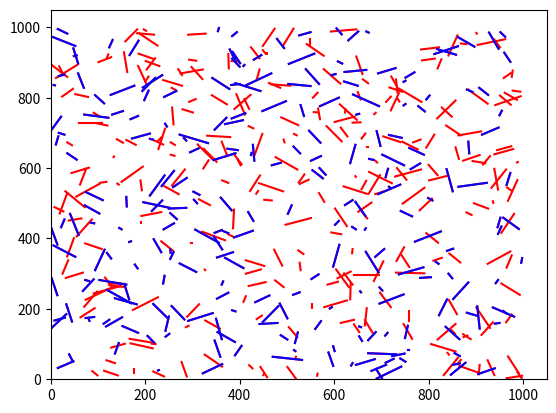

Recreate this plot in Python.
import numpy as np
import math
import matplotlib.pyplot as plt
from itertools import chain

N = 500
p = 1
Gt = 2.5
Gr = 2.5
Ptdbm = 40
fmhz = 2400
NdBm = -169
Noise = (10 ** (NdBm/10))*0.001
w = 1
region = 1000

trans = np.empty([N, 2], dtype=int)
recv = np.empty([N, 2], dtype=int)
dist = np.empty([N, 1], dtype=int)
h = np.empty([N, N], dtype=float)
H = np.empty([N, N], dtype=float)
rate = np.empty([N, 1], dtype=float)
# #############################################################################
def linkpair(N):
    t = np.random.random(N) * 2 * np.pi - np.pi
    t = np.expand_dims(t, axis=1)
    x = np.cos(t)
    y = np.sin(t)
    i_set = np.arange(0, N, 1)
    Tx = np.random.uniform(0, 1000, N)
    Tx = np.expand_dims(Tx, axis=1)
    Ty = np.random.uniform(0, 1000, N)
    Ty = np.expand_dims(Ty, axis=1)
    len = np.zeros((N, 1))
    for i in i_set:
        len[i] = np.random.uniform(2, 65)
        x[i] = x[i] * len[i]
        y[i] = y[i] * len[i]
        Rx = Tx + x
        Ry = Ty + y
        for i in range(0, N):
            if Rx[i] > region or Rx[i] < 0:
                Rx[i] = Tx[i] - 2 * x[i]
            if Ry[i] > region or Ry[i] < 0:
                Ry[i] = Ty[i] - 2 * y[i]
        T = np.vstack((Tx.T, Ty.T)).T
        R = np.vstack((Rx.T, Ry.T)).T
    return T, R, N, len
# ############################################################################


for i in range(0, N):
    trans[i] = np.random.randint(0, 1000, size=[1, 2])
    dist[i] = np.random.uniform(2, 65)
    recv[i, 0] = np.random.randint(max(0, trans[i, 0] - dist[i]), min(1000, trans[i, 0] + dist[i]), size=[1, 1])
    recv[i, 1] = np.random.randint(max(0, trans[i, 1] - dist[i]), min(1000, trans[i, 1] + dist[i]), size=[1, 1])
    while 1:
        dis = int(np.sqrt(np.sum(np.square(trans[i] - recv[i]))))
        if dis == dist[i]:
            break
        else:
            recv[i, 0] = np.random.randint(max(0, trans[i, 0] - dist[i]), min(1000, trans[i, 0] + dist[i]), size=[1, 1])
            recv[i, 1] = np.random.randint(max(0, trans[i, 1] - dist[i]), min(1000, trans[i, 1] + dist[i]), size=[1, 1])

for i in range(0, N):
    plt.plot([trans[i, 0], recv[i, 0]], [trans[i, 1], recv[i, 1]], '-r')
    plt.axis([0, 1010, 0, 1010])

print('trans[10]:', trans[10], '\n recv[5]:', recv[5], '\n dist[5]:', dist[5], '\nk:',
      int(np.sqrt(np.sum(np.square(trans[10] - recv[5])))))

for i in range(0, N):
    for j in range(0, N):
        h[i, j] = 32.45 + 20*math.log10(np.sqrt((trans[j, 0] - recv[i, 0])**2 + (trans[j, 1] - recv[i, 1])**2)/1000)\
                  + 20*math.log(fmhz, 10)-Gt-Gr
# 当pi=1时， H[ii]数值上等于pi*h[i,j]^2
Prdbm = Ptdbm - h
for i in range(0, N):
    a = Prdbm[i] / 10
    H[i] = (10 ** a) * 0.001


print('H[5,10]=%.14f'%H[5, 10])
print('H[5,5]=%.14f'%H[10, 10])
# One D2D net created


xx = np.random.randint(0, 2, (N, 1))
x = np.ones([N, 1], dtype=float)
z = np.empty([N, 1], dtype=float)
y = np.empty([N, 1], dtype=float)
for i in range(0, N):
    if xx[i] == 0:
        x[i] = 0


for t in range(0, 101):
    for i in range(0, N):
        z[i] = (H[i, i] * x[i])/(np.dot(H[i, :].T, x) - H[i, i]*x[i] + Noise)
        y[i] = math.sqrt(w*(1+z[i])*H[i, i]*p*x[i])/(np.dot(H[i, :].T, x) + Noise)
        xxx = (y[i] * np.sqrt(w * (1 + z[i]) * H[i, i] * p)) / np.dot(H[:, i].T, np.multiply(y, y))
        # xxx = y[i] * np.sqrt(w * (1 + z[i]) * H[i, i]) / (np.dot(H[i, :].T, np.multiply(y, y)))
        x[i] = min(1, xxx*xxx)
for i in range(0, N):
    Q = 2*y[i]*math.sqrt(w*(1+z[i])*H[i, i]*x[i]) - x[i] * (np.dot(H[:, i].T, np.multiply(y, y)))
    if Q > 0:
        x[i] = 1
    else:
        x[i] = 0

# print('z[45]=%.10f:'%z[45])
# print('y[45]=%.10f'%y[45])
# print('x[45]=%.10f'%x[45])
counter = 0
for i in range(0, N):
    if x[i] == 0:
        H[i, :] = 0
        H[:, i] = 0

for i in range(0, N):
    if x[i] != 0:
        rate[i] = math.log2(1 + H[i, i]/(np.sum(H[i, :]) - H[i, i]*x[i] + Noise))
        counter = counter + 1
        plt.plot([trans[i, 0], recv[i, 0]], [trans[i, 1], recv[i, 1]], '-b')
        plt.axis([0, 1050, 0, 1050])
print('Activate rate:', counter/N)
print('sumrate:', np.sum(rate))
plt.show()
